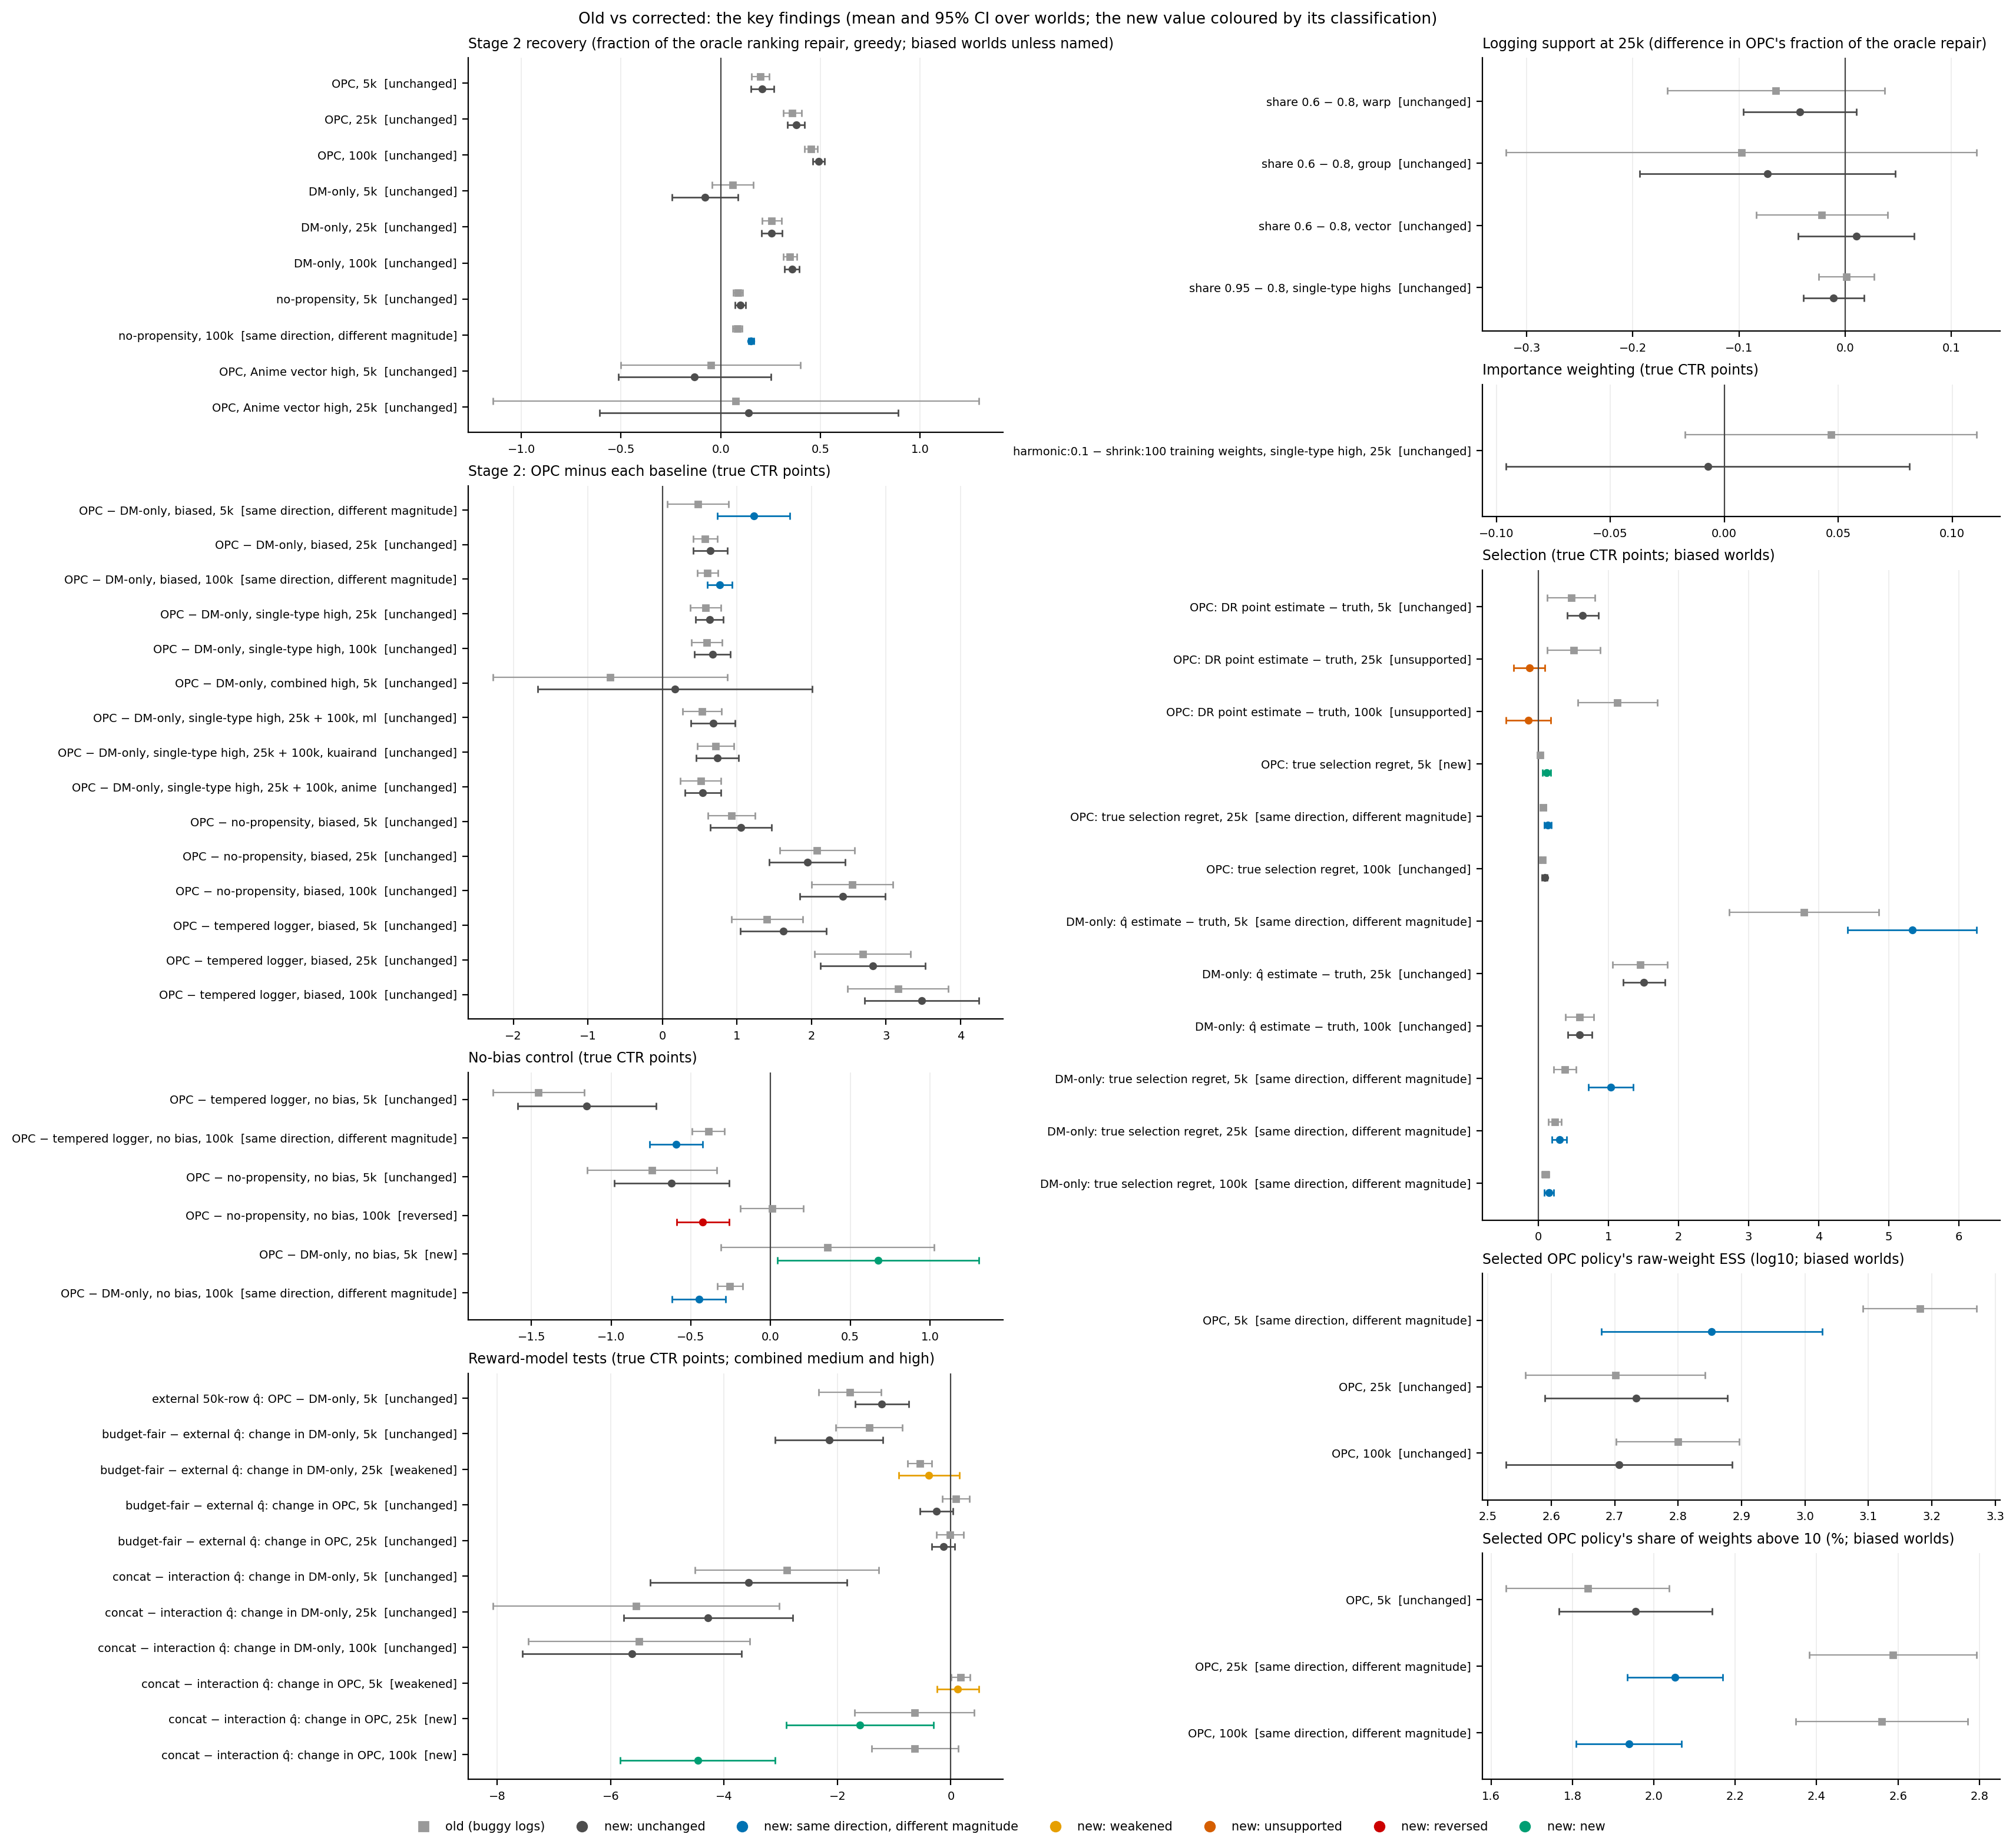

The file beside this chart, header and first rows:
group, finding, worlds, old, old_lo, old_hi, new, new_lo, new_hi, change, change_lo, change_hi, change_rel, verdict
Stage 2 recovery (fraction of the oracle…, OPC, 5k, 30, 0.1988, 0.1539, 0.2437, 0.208, 0.1499, 0.2661, 0.0092, -0.03115, 0.04955, 0.04628, unchanged
Stage 2 recovery (fraction of the oracle…, OPC, 25k, 30, 0.359, 0.3128, 0.4051, 0.3774, 0.3356, 0.4193, 0.01847, 0.001421, 0.03551, 0.05145, unchanged
Stage 2 recovery (fraction of the oracle…, OPC, 100k, 30, 0.4517, 0.4196, 0.4837, 0.4908, 0.4616, 0.5199, 0.03911, 0.02195, 0.05627, 0.08659, unchanged
Stage 2 recovery (fraction of the oracle…, DM-only, 5k, 30, 0.0601, -0.04293, 0.1631, -0.07969, -0.2443, 0.08494, -0.1398, -0.2272, -0.0524, -2.326, unchanged
Stage 2 recovery (fraction of the oracle…, DM-only, 25k, 30, 0.2557, 0.2069, 0.3045, 0.2556, 0.2028, 0.3084, -7.103450816364765e-05, -0.02505, 0.02491, -0.0002778, unchanged
Stage 2 recovery (fraction of the oracle…, DM-only, 100k, 30, 0.3467, 0.313, 0.3805, 0.3564, 0.3207, 0.3922, 0.009693, -0.002297, 0.02168, 0.02795, unchanged
Stage 2 recovery (fraction of the oracle…, no-propensity, 5k, 30, 0.08725, 0.06386, 0.1106, 0.09841, 0.072, 0.1248, 0.01116, -0.01574, 0.03805, 0.1279, unchanged
Stage 2 recovery (fraction of the oracle…, no-propensity, 100k, 30, 0.08364, 0.06015, 0.1071, 0.1518, 0.1389, 0.1646, 0.06814, 0.04904, 0.08724, 0.8147, same direction, different magnitude
Stage 2 recovery (fraction of the oracle…, OPC, Anime vector high, 5k, 2, -0.0506, -0.501, 0.3998, -0.1314, -0.5136, 0.2509, -0.08076, -0.1489, -0.01262, -1.596, unchanged
Stage 2 recovery (fraction of the oracle…, OPC, Anime vector high, 25k, 2, 0.07551, -1.143, 1.294, 0.1406, -0.6078, 0.889, 0.06512, -0.4051, 0.5353, 0.8624, unchanged
Stage 2: OPC minus each baseline (true C…, OPC − DM-only, biased, 5k, 30, 0.4774, 0.06717, 0.8876, 1.223, 0.7349, 1.712, 0.746, 0.2802, 1.212, 1.563, same direction, different magnitude
Stage 2: OPC minus each baseline (true C…, OPC − DM-only, biased, 25k, 30, 0.5741, 0.4114, 0.7367, 0.6433, 0.414, 0.8725, 0.06918, -0.1607, 0.299, 0.1205, unchanged
Stage 2: OPC minus each baseline (true C…, OPC − DM-only, biased, 100k, 30, 0.6053, 0.4698, 0.7408, 0.7654, 0.6006, 0.9302, 0.1601, 0.04873, 0.2715, 0.2645, same direction, different magnitude
Stage 2: OPC minus each baseline (true C…, OPC − DM-only, single-type high, 25k, 18, 0.5753, 0.3698, 0.7807, 0.6324, 0.4457, 0.8191, 0.05713, -0.1516, 0.2659, 0.09931, unchanged
Stage 2: OPC minus each baseline (true C…, OPC − DM-only, single-type high, 100k, 18, 0.5952, 0.388, 0.8023, 0.6721, 0.4308, 0.9133, 0.07691, -0.05079, 0.2046, 0.1292, unchanged
Stage 2: OPC minus each baseline (true C…, OPC − DM-only, combined high, 5k, 6, -0.7022, -2.277, 0.873, 0.1667, -1.673, 2.006, 0.8688, -1.165, 2.902, 1.237, unchanged
Stage 2: OPC minus each baseline (true C…, OPC − DM-only, single-type high, 25k + 1…, 12, 0.5304, 0.2675, 0.7934, 0.6781, 0.3836, 0.9727, 0.1477, -0.1645, 0.4599, 0.2785, unchanged
Stage 2: OPC minus each baseline (true C…, OPC − DM-only, single-type high, 25k + 1…, 12, 0.7128, 0.469, 0.9565, 0.7378, 0.454, 1.022, 0.02503, -0.1124, 0.1625, 0.03512, unchanged
Stage 2: OPC minus each baseline (true C…, OPC − DM-only, single-type high, 25k + 1…, 12, 0.5124, 0.2377, 0.7871, 0.5407, 0.2978, 0.7837, 0.02831, -0.1464, 0.2031, 0.05524, unchanged
Stage 2: OPC minus each baseline (true C…, OPC − no-propensity, biased, 5k, 30, 0.9243, 0.6079, 1.241, 1.052, 0.6391, 1.464, 0.1272, -0.1161, 0.3705, 0.1376, unchanged
Stage 2: OPC minus each baseline (true C…, OPC − no-propensity, biased, 25k, 30, 2.075, 1.574, 2.576, 1.942, 1.431, 2.452, -0.133, -0.2585, -0.007577, -0.06412, unchanged
Stage 2: OPC minus each baseline (true C…, OPC − no-propensity, biased, 100k, 30, 2.547, 2.004, 3.09, 2.417, 1.843, 2.991, -0.1301, -0.2581, -0.002137, -0.05108, unchanged
Stage 2: OPC minus each baseline (true C…, OPC − tempered logger, biased, 5k, 30, 1.401, 0.9225, 1.88, 1.621, 1.043, 2.199, 0.2195, -0.05588, 0.4948, 0.1566, unchanged
Stage 2: OPC minus each baseline (true C…, OPC − tempered logger, biased, 25k, 30, 2.687, 2.044, 3.33, 2.82, 2.118, 3.522, 0.1331, -0.02314, 0.2893, 0.04952, unchanged
Stage 2: OPC minus each baseline (true C…, OPC − tempered logger, biased, 100k, 30, 3.159, 2.485, 3.834, 3.479, 2.712, 4.246, 0.3195, 0.1725, 0.4665, 0.1011, unchanged
No-bias control (true CTR points), OPC − tempered logger, no bias, 5k, 6, -1.457, -1.743, -1.17, -1.153, -1.587, -0.7189, 0.3038, -0.1, 0.7077, 0.2086, unchanged
No-bias control (true CTR points), OPC − tempered logger, no bias, 100k, 6, -0.3912, -0.4913, -0.2912, -0.5933, -0.7603, -0.4262, -0.202, -0.3497, -0.05433, -0.5164, same direction, different magnitude
No-bias control (true CTR points), OPC − no-propensity, no bias, 5k, 6, -0.743, -1.15, -0.336, -0.6205, -0.9816, -0.2594, 0.1225, -0.3462, 0.5912, 0.1649, unchanged
No-bias control (true CTR points), OPC − no-propensity, no bias, 100k, 6, 0.007827, -0.1885, 0.2041, -0.4247, -0.5895, -0.2599, -0.4325, -0.745, -0.12, -55.26, reversed
No-bias control (true CTR points), OPC − DM-only, no bias, 5k, 6, 0.3576, -0.3107, 1.026, 0.6745, 0.04233, 1.307, 0.317, -0.5318, 1.166, 0.8865, new
No-bias control (true CTR points), OPC − DM-only, no bias, 100k, 6, -0.2547, -0.3328, -0.1766, -0.4498, -0.6173, -0.2824, -0.1951, -0.328, -0.06224, -0.766, same direction, different magnitude
Reward-model tests (true CTR points; com…, external 50k-row q̂: OPC − DM-only, 5k, 12, -1.783, -2.335, -1.231, -1.217, -1.692, -0.7411, 0.5666, -0.006933, 1.14, 0.3177, unchanged
Reward-model tests (true CTR points; com…, budget-fair − external q̂: change in DM-…, 12, -1.443, -2.026, -0.8595, -2.147, -3.095, -1.198, -0.7041, -1.955, 0.5471, -0.488, unchanged
Reward-model tests (true CTR points; com…, budget-fair − external q̂: change in DM-…, 12, -0.5496, -0.7647, -0.3346, -0.3872, -0.9225, 0.1481, 0.1624, -0.4173, 0.7422, 0.2955, weakened
Reward-model tests (true CTR points; com…, budget-fair − external q̂: change in OPC…, 12, 0.08598, -0.1539, 0.3259, -0.2534, -0.5419, 0.03516, -0.3394, -0.7768, 0.09805, -3.947, unchanged
Reward-model tests (true CTR points; com…, budget-fair − external q̂: change in OPC…, 12, -0.0181, -0.2577, 0.2215, -0.133, -0.3387, 0.07278, -0.1149, -0.3937, 0.1639, -6.346, unchanged
Reward-model tests (true CTR points; com…, concat − interaction q̂: change in DM-on…, 12, -2.896, -4.517, -1.275, -3.571, -5.305, -1.837, -0.6749, -2.862, 1.512, -0.233, unchanged
Reward-model tests (true CTR points; com…, concat − interaction q̂: change in DM-on…, 12, -5.555, -8.079, -3.031, -4.282, -5.773, -2.791, 1.273, -0.5732, 3.119, 0.2291, unchanged
Reward-model tests (true CTR points; com…, concat − interaction q̂: change in DM-on…, 12, -5.499, -7.449, -3.549, -5.628, -7.558, -3.697, -0.1283, -1.377, 1.12, -0.02334, unchanged
Reward-model tests (true CTR points; com…, concat − interaction q̂: change in OPC, …, 12, 0.1734, 0.00692, 0.3399, 0.1239, -0.2468, 0.4946, -0.04946, -0.4106, 0.3117, -0.2852, weakened
Reward-model tests (true CTR points; com…, concat − interaction q̂: change in OPC, …, 12, -0.6434, -1.699, 0.4125, -1.605, -2.9, -0.3099, -0.9616, -2.605, 0.682, -1.495, new
Reward-model tests (true CTR points; com…, concat − interaction q̂: change in OPC, …, 12, -0.6332, -1.396, 0.1293, -4.464, -5.83, -3.097, -3.831, -5.184, -2.477, -6.049, new
Logging support at 25k (difference in OP…, share 0.6 − 0.8, warp, 4, -0.06533, -0.1675, 0.03688, -0.04273, -0.0958, 0.01035, 0.02261, -0.06971, 0.1149, 0.346, unchanged
Logging support at 25k (difference in OP…, share 0.6 − 0.8, group, 4, -0.09777, -0.3193, 0.1237, -0.07303, -0.1934, 0.04733, 0.02474, -0.09714, 0.1466, 0.253, unchanged
Logging support at 25k (difference in OP…, share 0.6 − 0.8, vector, 4, -0.0222, -0.08406, 0.03966, 0.01022, -0.04446, 0.0649, 0.03242, -0.07217, 0.137, 1.46, unchanged
Logging support at 25k (difference in OP…, share 0.95 − 0.8, single-type highs, 12, 0.001296, -0.02478, 0.02737, -0.01087, -0.03926, 0.01751, -0.01217, -0.04635, 0.02201, -9.39, unchanged
Importance weighting (true CTR points), harmonic:0.1 − shrink:100 training weigh…, 12, 0.0468, -0.01712, 0.1107, -0.007179, -0.09565, 0.0813, -0.05398, -0.1806, 0.07269, -1.153, unchanged
Selection (true CTR points; biased world…, OPC: DR point estimate − truth, 5k, 30, 0.4674, 0.1309, 0.8039, 0.6345, 0.4141, 0.8548, 0.1671, -0.2103, 0.5445, 0.3575, unchanged
Selection (true CTR points; biased world…, OPC: DR point estimate − truth, 25k, 30, 0.5035, 0.1273, 0.8798, -0.1293, -0.3503, 0.09183, -0.6328, -1.055, -0.2109, -1.257, unsupported
Selection (true CTR points; biased world…, OPC: DR point estimate − truth, 100k, 30, 1.129, 0.5613, 1.696, -0.1402, -0.4582, 0.1779, -1.269, -1.917, -0.6205, -1.124, unsupported
Selection (true CTR points; biased world…, OPC: true selection regret, 5k, 30, 0.02233, -0.0005384, 0.0452, 0.1181, 0.05807, 0.1781, 0.09573, 0.02852, 0.1629, 4.287, new
Selection (true CTR points; biased world…, OPC: true selection regret, 25k, 30, 0.06995, 0.03339, 0.1065, 0.1379, 0.08895, 0.1869, 0.06796, 0.004517, 0.1314, 0.9716, same direction, different magnitude
Selection (true CTR points; biased world…, OPC: true selection regret, 100k, 30, 0.05857, 0.03429, 0.08285, 0.09165, 0.05537, 0.1279, 0.03308, -0.01348, 0.07964, 0.5648, unchanged
Selection (true CTR points; biased world…, DM-only: q̂ estimate − truth, 5k, 30, 3.793, 2.724, 4.861, 5.336, 4.416, 6.256, 1.543, 0.685, 2.401, 0.4069, same direction, different magnitude
Selection (true CTR points; biased world…, DM-only: q̂ estimate − truth, 25k, 30, 1.453, 1.062, 1.845, 1.509, 1.211, 1.806, 0.05566, -0.3334, 0.4447, 0.0383, unchanged
Selection (true CTR points; biased world…, DM-only: q̂ estimate − truth, 100k, 30, 0.5897, 0.3844, 0.7949, 0.5906, 0.4193, 0.7619, 0.0009333, -0.197, 0.1988, 0.001583, unchanged
Selection (true CTR points; biased world…, DM-only: true selection regret, 5k, 30, 0.379, 0.2171, 0.5408, 1.036, 0.7162, 1.357, 0.6575, 0.351, 0.9639, 1.735, same direction, different magnitude
Selection (true CTR points; biased world…, DM-only: true selection regret, 25k, 30, 0.234, 0.1418, 0.3262, 0.3004, 0.1937, 0.4072, 0.06643, 0.001175, 0.1317, 0.2839, same direction, different magnitude
Selection (true CTR points; biased world…, DM-only: true selection regret, 100k, 30, 0.1014, 0.04789, 0.1549, 0.1502, 0.08316, 0.2172, 0.04876, 0.02328, 0.07424, 0.4808, same direction, different magnitude
Selected OPC policy's raw-weight ESS (lo…, OPC, 5k, 30, 3.181, 3.091, 3.271, 2.853, 2.679, 3.028, -0.3279, -0.488, -0.1679, -0.1031, same direction, different magnitude
... 5 more rows
